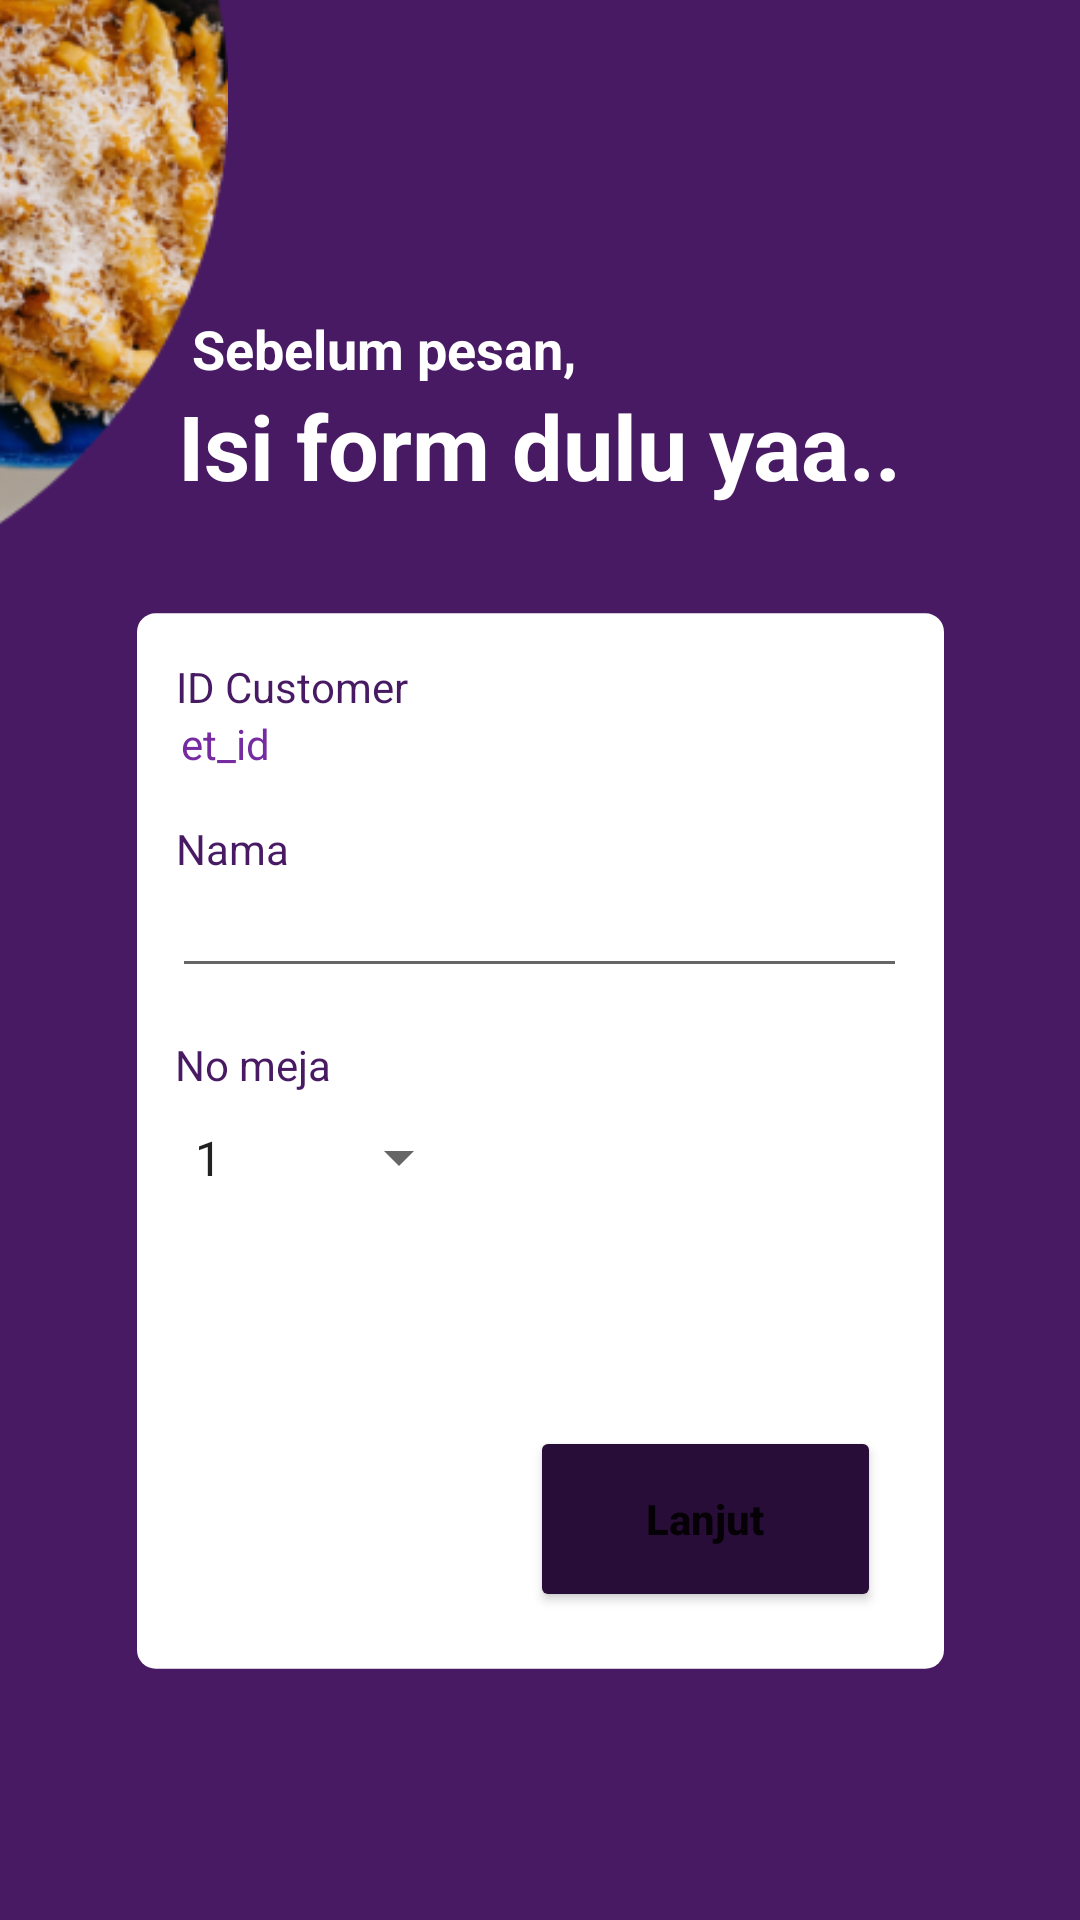

Layout XML and referenced resources for this Android screen:
<!-- AndroidManifest.xml: application theme Theme.SistemManajemenMenu -->
<!-- res/layout/customer_form.xml -->
<?xml version="1.0" encoding="utf-8"?>
<androidx.constraintlayout.widget.ConstraintLayout xmlns:android="http://schemas.android.com/apk/res/android"
    xmlns:app="http://schemas.android.com/apk/res-auto"
    xmlns:tools="http://schemas.android.com/tools"
    android:layout_width="match_parent"
    android:layout_height="match_parent"
    android:background="#481A63"
    android:layerType="none"
    tools:context=".WelcomePage">

    <ImageView
        android:id="@+id/imageView"
        android:layout_width="wrap_content"
        android:layout_height="wrap_content"
        android:layout_marginEnd="284dp"
        android:layout_marginBottom="400dp"
        app:layout_constraintBottom_toBottomOf="parent"
        app:layout_constraintEnd_toEndOf="parent"
        app:srcCompat="@drawable/foodiconone" />

    <TextView
        android:id="@+id/textView3"
        android:layout_width="wrap_content"
        android:layout_height="wrap_content"
        android:layout_marginStart="60dp"
        android:layout_marginEnd="60dp"
        android:text="Isi form dulu yaa.."
        android:textColor="@color/white"
        android:textSize="30sp"
        android:textStyle="bold"
        app:layout_constraintEnd_toEndOf="parent"
        app:layout_constraintStart_toStartOf="parent"
        app:layout_constraintTop_toBottomOf="@+id/textView" />

    <TextView
        android:id="@+id/textView"
        android:layout_width="wrap_content"
        android:layout_height="wrap_content"
        android:layout_marginStart="64dp"
        android:layout_marginTop="279dp"
        android:text="Sebelum pesan,"
        android:textColor="@color/white"
        android:textSize="18sp"
        android:textStyle="bold"
        app:layout_constraintStart_toStartOf="parent"
        app:layout_constraintTop_toTopOf="@+id/imageView" />

    <ImageView
        android:id="@+id/imageView2"
        android:layout_width="269dp"
        android:layout_height="362dp"
        android:layout_marginStart="24dp"
        android:layout_marginEnd="24dp"
        android:layout_marginBottom="48dp"
        app:layout_constraintBottom_toBottomOf="parent"
        app:layout_constraintEnd_toEndOf="parent"
        app:layout_constraintStart_toStartOf="parent"
        app:layout_constraintTop_toBottomOf="@+id/textView3"
        app:srcCompat="@drawable/square" />

    <Button
        android:id="@+id/btn_lanjut"
        android:layout_width="117dp"
        android:layout_height="62dp"
        android:layout_marginBottom="24dp"
        android:text="Lanjut"
        android:textAllCaps="false"
        android:textStyle="bold"
        app:backgroundTint="@color/ungutua"
        app:cornerRadius="30dp"
        app:layout_constraintBottom_toBottomOf="@+id/imageView2"
        app:layout_constraintEnd_toEndOf="@+id/imageView2"
        app:layout_constraintHorizontal_bias="0.861"
        app:layout_constraintStart_toStartOf="@+id/imageView2" />

    <EditText
        android:id="@+id/et_nama"
        android:layout_width="245dp"
        android:layout_height="37dp"
        android:ems="10"
        android:inputType="textPersonName"
        android:textColor="@color/ungu"
        android:textSize="14sp"
        app:layout_constraintEnd_toEndOf="@+id/imageView2"
        app:layout_constraintHorizontal_bias="0.482"
        app:layout_constraintStart_toStartOf="@+id/imageView2"
        app:layout_constraintTop_toBottomOf="@+id/textView5" />

    <TextView
        android:id="@+id/textView5"
        android:layout_width="wrap_content"
        android:layout_height="wrap_content"
        android:layout_marginTop="16dp"
        android:text="Nama"
        android:textColor="@color/ungu"
        app:layout_constraintEnd_toEndOf="@+id/imageView2"
        app:layout_constraintHorizontal_bias="0.056"
        app:layout_constraintStart_toStartOf="@+id/imageView2"
        app:layout_constraintTop_toBottomOf="@+id/et_id" />

    <TextView
        android:id="@+id/textView4"
        android:layout_width="wrap_content"
        android:layout_height="wrap_content"
        android:layout_marginTop="20dp"
        android:text="ID Customer"
        android:textColor="@color/ungu"
        app:layout_constraintEnd_toEndOf="@+id/imageView2"
        app:layout_constraintHorizontal_bias="0.068"
        app:layout_constraintStart_toStartOf="@+id/imageView2"
        app:layout_constraintTop_toTopOf="@+id/imageView2" />

    <Spinner
        android:id="@+id/spinnermeja"
        android:layout_width="100dp"
        android:layout_height="43dp"
        android:entries="@array/tablenumber"
        app:layout_constraintEnd_toEndOf="@+id/imageView2"
        app:layout_constraintHorizontal_bias="0.067"
        app:layout_constraintStart_toStartOf="@+id/imageView2"
        app:layout_constraintTop_toBottomOf="@+id/textView6" />

    <TextView
        android:id="@+id/textView6"
        android:layout_width="wrap_content"
        android:layout_height="wrap_content"
        android:layout_marginTop="16dp"
        android:text="No meja"
        android:textColor="@color/ungu"
        app:layout_constraintEnd_toEndOf="@+id/imageView2"
        app:layout_constraintHorizontal_bias="0.059"
        app:layout_constraintStart_toStartOf="@+id/imageView2"
        app:layout_constraintTop_toBottomOf="@+id/et_nama" />

    <TextView
        android:id="@+id/et_id"
        android:layout_width="wrap_content"
        android:layout_height="wrap_content"
        android:text="et_id"
        android:textColor="@color/ungumuda"
        app:layout_constraintEnd_toEndOf="@+id/imageView2"
        app:layout_constraintHorizontal_bias="0.061"
        app:layout_constraintStart_toStartOf="@+id/imageView2"
        app:layout_constraintTop_toBottomOf="@+id/textView4" />

</androidx.constraintlayout.widget.ConstraintLayout>
<!-- resources referenced by this layout -->
<resources>
  <string-array name="tablenumber">
          <item>1</item>
          <item>2</item>
          <item>3</item>
          <item>4</item>
          <item>5</item>
          <item>6</item>
          <item>7</item>
          <item>8</item>
          <item>9</item>
          <item>10</item>
      </string-array>
  <color name="ungu">#481A63</color>
  <color name="ungumuda">#762BA1</color>
  <color name="ungutua">#270D37</color>
  <color name="white">#FFFFFFFF</color>
  <!-- drawable foodiconone: png bitmap (drawable, 352335 bytes) -->
  <!-- drawable square (drawable) -->
  <?xml version="1.0" encoding="utf-8"?>
  <shape xmlns:android="http://schemas.android.com/apk/res/android"
      android:shape="rectangle">
  
      <solid android:color="@color/white"/>
      <size android:height="850dp"/>
      <size android:width="650dp"/>
      <corners android:radius="15dp"/>
  
  </shape>
  <style name="Theme.SistemManajemenMenu" parent="Theme.MaterialComponents.DayNight.NoActionBar">
          
          <item name="colorPrimary">@color/purple_500</item>
          <item name="colorPrimaryVariant">@color/purple_700</item>
          <item name="colorOnPrimary">@color/white</item>
          
          <item name="colorSecondary">@color/teal_200</item>
          <item name="colorSecondaryVariant">@color/teal_700</item>
          <item name="colorOnSecondary">@color/black</item>
          
          <item name="android:statusBarColor" tools:targetApi="l">?attr/colorPrimaryVariant</item>
          
      </style>
  <color name="purple_500">#FF6200EE</color>
  <color name="purple_700">#FF3700B3</color>
  <color name="teal_200">#FF03DAC5</color>
  <color name="teal_700">#FF018786</color>
  <color name="black">#FF000000</color>
</resources>
